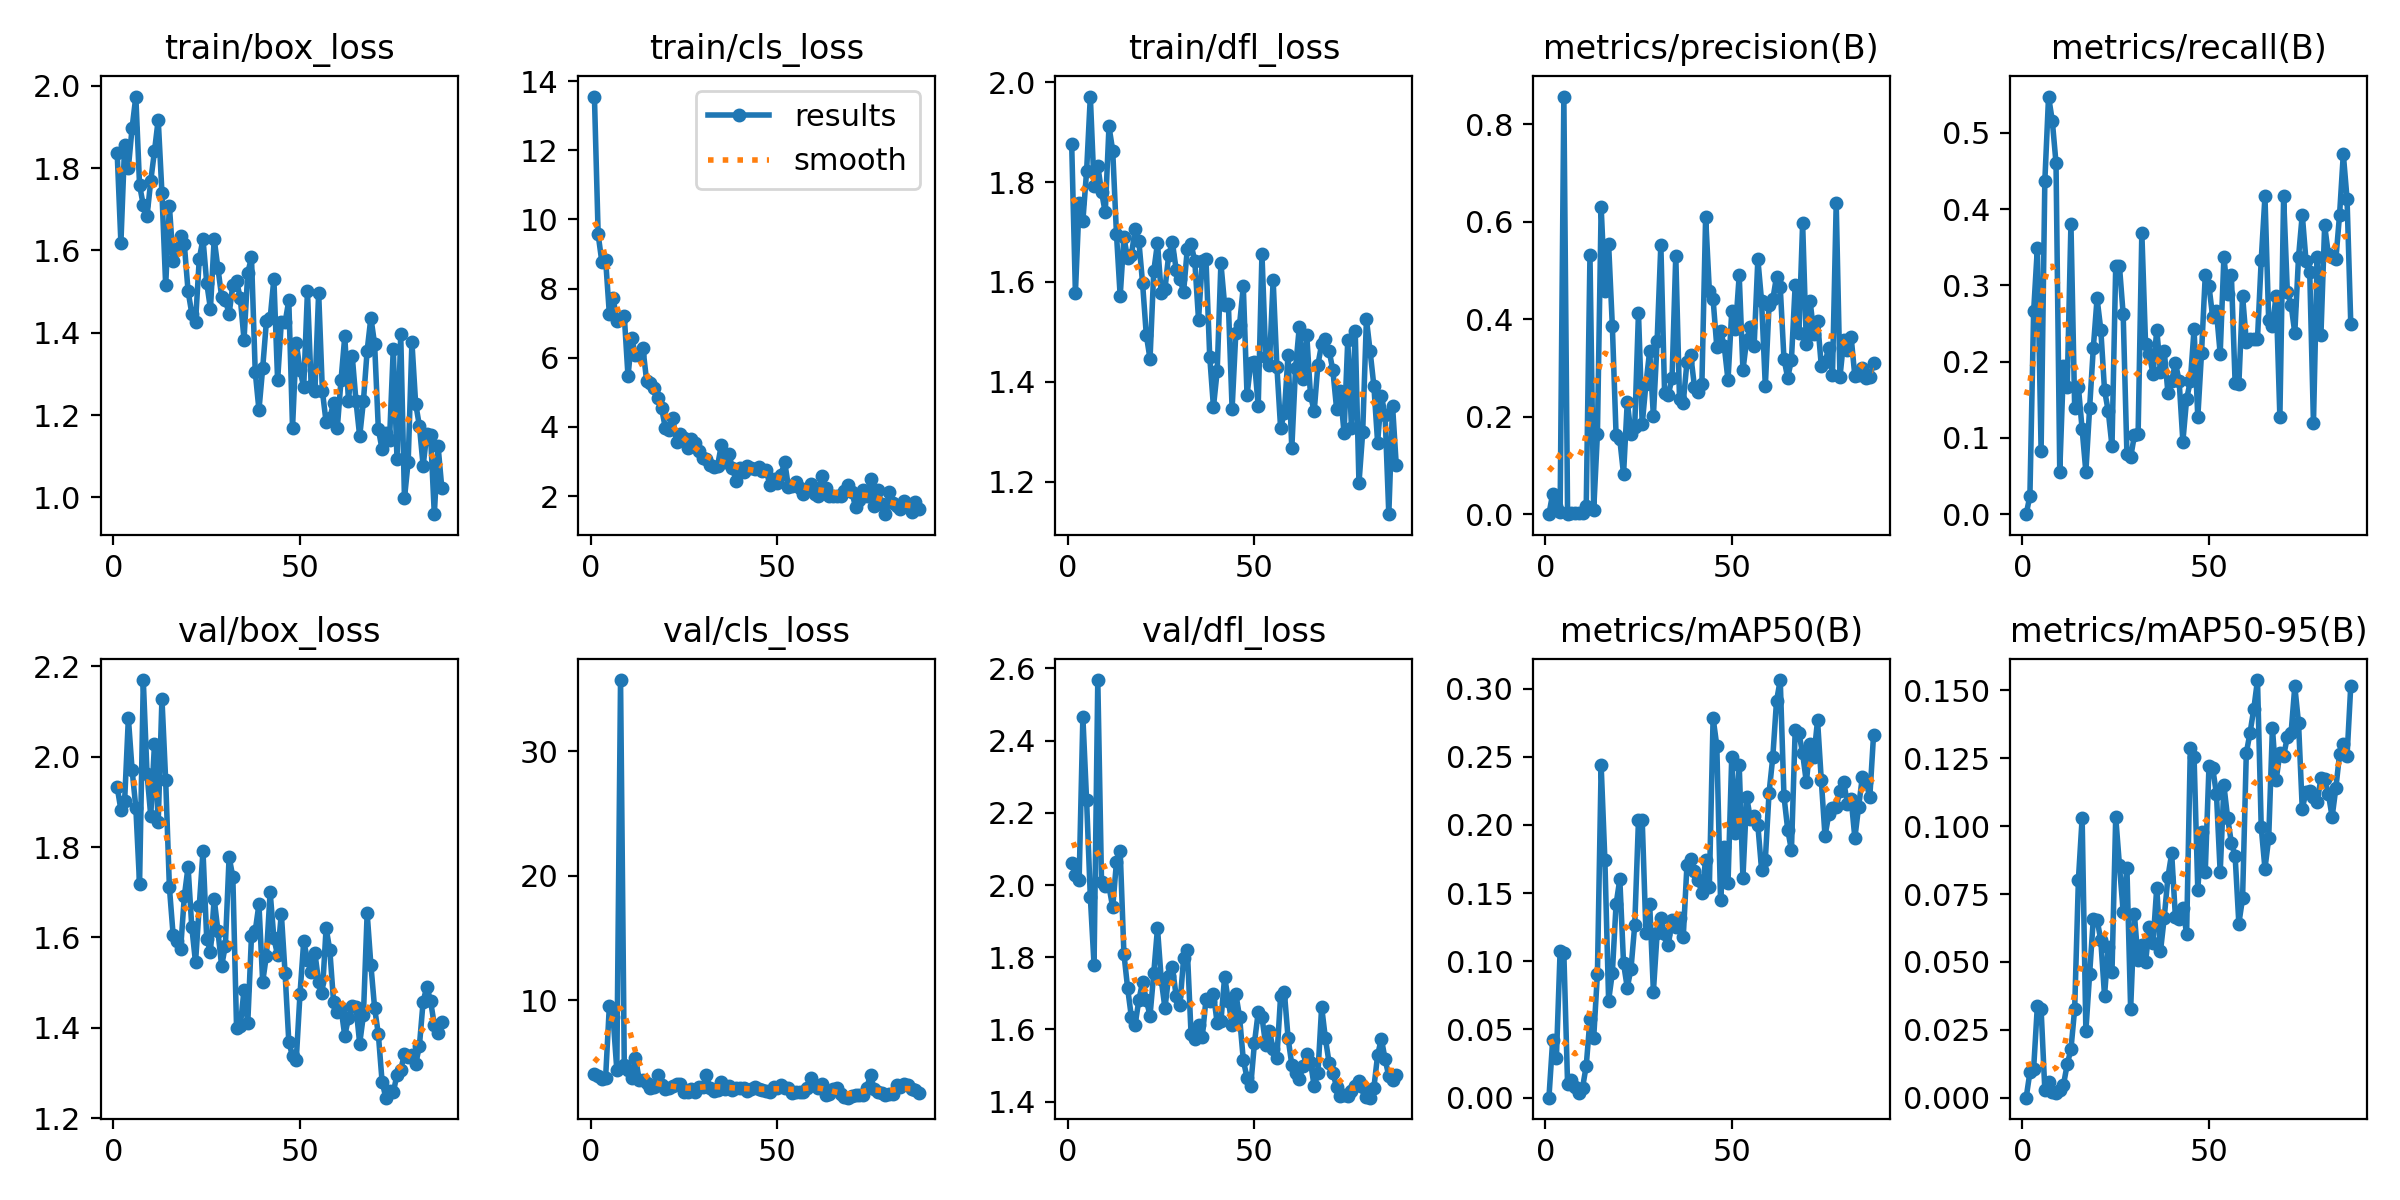

The table this chart was drawn from, first rows:
epoch, time, train/box_loss, train/cls_loss, train/dfl_loss, metrics/precision(B), metrics/recall(B), metrics/mAP50(B), metrics/mAP50-95(B), val/box_loss, val/cls_loss, val/dfl_loss, lr/pg0, lr/pg1, lr/pg2
1, 3.797, 1.837, 13.55, 1.877, 0, 0, 0, 0, 1.933, 4.047, 2.062, 0.06773, 0.0003259, 0.0003259
2, 7.199, 1.618, 9.565, 1.578, 0.04167, 0.02381, 0.04193, 0.00936, 1.882, 3.872, 2.028, 0.03473, 0.0006527, 0.0006527
3, 10.66, 1.857, 8.761, 1.757, 0.0163, 0.2659, 0.02929, 0.01066, 1.903, 3.694, 2.015, 0.001714, 0.0009729, 0.0009729
4, 14.06, 1.801, 8.836, 1.722, 0.00518, 0.3492, 0.1077, 0.03388, 2.086, 3.776, 2.466, 0.0009703, 0.0009703, 0.0009703
5, 17.53, 1.898, 7.266, 1.822, 0.8567, 0.08333, 0.1058, 0.03259, 1.971, 9.538, 2.234, 0.0009604, 0.0009604, 0.0009604
6, 20.95, 1.974, 7.735, 1.971, 0.00114, 0.4365, 0.00998, 0.00287, 1.888, 8.632, 1.967, 0.0009505, 0.0009505, 0.0009505
7, 24.51, 1.759, 7.076, 1.792, 0.00187, 0.5476, 0.01282, 0.00568, 1.718, 4.403, 1.779, 0.0009406, 0.0009406, 0.0009406
8, 27.94, 1.71, 7.108, 1.832, 0.00154, 0.5159, 0.00757, 0.0021, 2.17, 35.71, 2.568, 0.0009307, 0.0009307, 0.0009307
9, 31.32, 1.684, 7.218, 1.781, 0.00191, 0.4603, 0.00331, 0.00155, 1.963, 4.805, 2.008, 0.0009208, 0.0009208, 0.0009208
10, 34.92, 1.769, 5.466, 1.739, 0.0033, 0.05556, 0.00711, 0.00293, 1.869, 4.36, 1.997, 0.0009109, 0.0009109, 0.0009109
11, 38.39, 1.841, 6.569, 1.911, 0.01708, 0.1944, 0.02339, 0.00477, 2.029, 3.738, 1.996, 0.000901, 0.000901, 0.000901
12, 41.88, 1.918, 6.067, 1.863, 0.5311, 0.1667, 0.05733, 0.01226, 1.856, 5.373, 1.938, 0.0008911, 0.0008911, 0.0008911
13, 45.31, 1.739, 6.076, 1.697, 0.00802, 0.381, 0.04393, 0.01785, 2.129, 3.594, 2.063, 0.0008812, 0.0008812, 0.0008812
14, 48.75, 1.515, 6.28, 1.571, 0.1648, 0.1389, 0.09104, 0.0327, 1.948, 3.579, 2.096, 0.0008713, 0.0008713, 0.0008713
15, 52.2, 1.708, 5.321, 1.689, 0.6301, 0.1667, 0.2436, 0.08036, 1.711, 3.355, 1.81, 0.0008614, 0.0008614, 0.0008614
16, 55.54, 1.575, 5.284, 1.647, 0.4575, 0.1111, 0.1741, 0.103, 1.605, 2.919, 1.714, 0.0008515, 0.0008515, 0.0008515
17, 58.87, 1.605, 5.129, 1.653, 0.5535, 0.05556, 0.0712, 0.02452, 1.592, 3.02, 1.635, 0.0008416, 0.0008416, 0.0008416
18, 62.23, 1.635, 4.849, 1.705, 0.3858, 0.1389, 0.09155, 0.04539, 1.573, 3.966, 1.613, 0.0008317, 0.0008317, 0.0008317
19, 65.62, 1.615, 4.542, 1.682, 0.1627, 0.2182, 0.1419, 0.06598, 1.691, 3.194, 1.681, 0.0008218, 0.0008218, 0.0008218
20, 68.96, 1.502, 3.972, 1.598, 0.1532, 0.2828, 0.1601, 0.06563, 1.756, 2.877, 1.731, 0.0008119, 0.0008119, 0.0008119
21, 72.37, 1.447, 3.896, 1.494, 0.08177, 0.2421, 0.09853, 0.058, 1.623, 2.96, 1.682, 0.000802, 0.000802, 0.000802
22, 75.7, 1.426, 4.244, 1.446, 0.2308, 0.1627, 0.08063, 0.03758, 1.545, 3.131, 1.638, 0.0007921, 0.0007921, 0.0007921
23, 79.1, 1.579, 3.576, 1.622, 0.1646, 0.1349, 0.09462, 0.05544, 1.669, 3.273, 1.756, 0.0007822, 0.0007822, 0.0007822
24, 82.54, 1.628, 3.788, 1.678, 0.1792, 0.08917, 0.1266, 0.04619, 1.791, 3.289, 1.881, 0.0007723, 0.0007723, 0.0007723
25, 85.88, 1.521, 3.69, 1.577, 0.4136, 0.3254, 0.2035, 0.1034, 1.597, 2.586, 1.738, 0.0007624, 0.0007624, 0.0007624
26, 89.21, 1.458, 3.392, 1.585, 0.184, 0.3254, 0.2039, 0.08556, 1.568, 2.587, 1.659, 0.0007525, 0.0007525, 0.0007525
27, 92.61, 1.628, 3.652, 1.654, 0.2671, 0.2619, 0.1209, 0.06854, 1.686, 2.885, 1.748, 0.0007426, 0.0007426, 0.0007426
28, 96.16, 1.557, 3.534, 1.679, 0.3347, 0.07937, 0.1424, 0.08476, 1.615, 2.62, 1.772, 0.0007327, 0.0007327, 0.0007327
29, 99.47, 1.488, 3.293, 1.625, 0.201, 0.0744, 0.07782, 0.03261, 1.537, 2.993, 1.693, 0.0007228, 0.0007228, 0.0007228
30, 102.8, 1.481, 3.104, 1.606, 0.3555, 0.1032, 0.1204, 0.06754, 1.582, 2.991, 1.668, 0.0007129, 0.0007129, 0.0007129
31, 106.2, 1.445, 3.078, 1.58, 0.5531, 0.1047, 0.1318, 0.0506, 1.778, 3.985, 1.797, 0.000703, 0.000703, 0.000703
32, 109.7, 1.517, 2.892, 1.666, 0.2487, 0.369, 0.1197, 0.0563, 1.734, 2.951, 1.819, 0.0006931, 0.0006931, 0.0006931
33, 113.1, 1.525, 2.837, 1.676, 0.2452, 0.2231, 0.112, 0.04988, 1.399, 2.731, 1.587, 0.0006832, 0.0006832, 0.0006832
34, 116.5, 1.485, 2.864, 1.641, 0.2785, 0.2103, 0.13, 0.06294, 1.404, 2.75, 1.572, 0.0006733, 0.0006733, 0.0006733
35, 119.8, 1.383, 3.474, 1.524, 0.5303, 0.1834, 0.125, 0.05708, 1.484, 3.453, 1.613, 0.0006634, 0.0006634, 0.0006634
36, 123.2, 1.546, 2.974, 1.641, 0.2368, 0.2421, 0.132, 0.07742, 1.41, 2.876, 1.579, 0.0006535, 0.0006535, 0.0006535
37, 126.6, 1.583, 3.212, 1.645, 0.2287, 0.1865, 0.1177, 0.05397, 1.604, 3.091, 1.684, 0.0006436, 0.0006436, 0.0006436
38, 129.9, 1.306, 2.814, 1.45, 0.3123, 0.2143, 0.1708, 0.06624, 1.614, 2.793, 1.678, 0.0006337, 0.0006337, 0.0006337
39, 133.3, 1.212, 2.427, 1.349, 0.3273, 0.1587, 0.175, 0.08136, 1.674, 2.957, 1.698, 0.0006238, 0.0006238, 0.0006238
40, 136.6, 1.314, 2.804, 1.421, 0.2615, 0.1746, 0.1661, 0.09, 1.502, 2.967, 1.617, 0.0006139, 0.0006139, 0.0006139
41, 140, 1.428, 2.697, 1.637, 0.2507, 0.1984, 0.16, 0.06646, 1.56, 2.91, 1.623, 0.000604, 0.000604, 0.000604
42, 143.4, 1.435, 2.872, 1.554, 0.2668, 0.1746, 0.1498, 0.06576, 1.701, 2.689, 1.746, 0.0005941, 0.0005941, 0.0005941
43, 146.8, 1.531, 2.799, 1.555, 0.6095, 0.09524, 0.1744, 0.07003, 1.599, 2.89, 1.679, 0.0005842, 0.0005842, 0.0005842
44, 150.3, 1.284, 2.778, 1.346, 0.4576, 0.1508, 0.1546, 0.06022, 1.561, 3.015, 1.612, 0.0005743, 0.0005743, 0.0005743
45, 153.7, 1.426, 2.829, 1.499, 0.4409, 0.1746, 0.2785, 0.1289, 1.653, 2.853, 1.699, 0.0005644, 0.0005644, 0.0005644
46, 157, 1.425, 2.739, 1.515, 0.3426, 0.2427, 0.258, 0.1255, 1.521, 2.799, 1.634, 0.0005545, 0.0005545, 0.0005545
47, 160.3, 1.479, 2.767, 1.591, 0.3762, 0.127, 0.1446, 0.07644, 1.369, 2.733, 1.516, 0.0005446, 0.0005446, 0.0005446
48, 163.8, 1.169, 2.328, 1.373, 0.3442, 0.2117, 0.1839, 0.09788, 1.337, 2.601, 1.466, 0.0005347, 0.0005347, 0.0005347
49, 167.1, 1.376, 2.501, 1.437, 0.2747, 0.3135, 0.1574, 0.08328, 1.33, 3, 1.445, 0.0005248, 0.0005248, 0.0005248
50, 170.5, 1.309, 2.391, 1.439, 0.4163, 0.2989, 0.2498, 0.1221, 1.475, 2.96, 1.564, 0.0005149, 0.0005149, 0.0005149
51, 173.8, 1.268, 2.615, 1.351, 0.38, 0.2579, 0.1943, 0.1213, 1.592, 3.152, 1.648, 0.000505, 0.000505, 0.000505
52, 177.2, 1.501, 2.982, 1.657, 0.49, 0.2659, 0.244, 0.1118, 1.551, 2.932, 1.635, 0.0004951, 0.0004951, 0.0004951
53, 180.7, 1.27, 2.267, 1.45, 0.2955, 0.2103, 0.1612, 0.08299, 1.523, 2.943, 1.557, 0.0004852, 0.0004852, 0.0004852
54, 184.1, 1.259, 2.299, 1.434, 0.3575, 0.3373, 0.2206, 0.115, 1.565, 2.542, 1.595, 0.0004753, 0.0004753, 0.0004753
55, 187.4, 1.498, 2.419, 1.604, 0.3847, 0.2887, 0.2044, 0.103, 1.502, 2.655, 1.546, 0.0004654, 0.0004654, 0.0004654
56, 190.8, 1.259, 2.231, 1.43, 0.3447, 0.3135, 0.2065, 0.09388, 1.478, 2.589, 1.522, 0.0004555, 0.0004555, 0.0004555
57, 194.1, 1.183, 2.061, 1.307, 0.5231, 0.1725, 0.1997, 0.08912, 1.621, 2.589, 1.693, 0.0004456, 0.0004456, 0.0004456
58, 197.5, 1.192, 2.204, 1.338, 0.4368, 0.1701, 0.1671, 0.06415, 1.571, 2.941, 1.705, 0.0004357, 0.0004357, 0.0004357
59, 200.8, 1.231, 2.338, 1.454, 0.2626, 0.2863, 0.1743, 0.07342, 1.457, 3.704, 1.577, 0.0004258, 0.0004258, 0.0004258
60, 204.2, 1.168, 2.06, 1.266, 0.4286, 0.2264, 0.2235, 0.127, 1.435, 3.161, 1.502, 0.0004159, 0.0004159, 0.0004159
... 28 more rows
